Dataset: mstar (GitHub, Tao-ran-ju/-2026--). Classes: BMP2 serial number 9563, BRDM-2, BTR70 serial number C71, BTR-60.

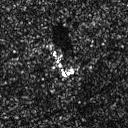
Label: BRDM-2

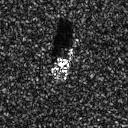
Label: BMP2 serial number 9563

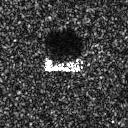
Label: BTR70 serial number C71

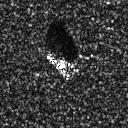
Label: BMP2 serial number 9563

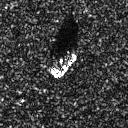
Label: BTR-60

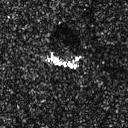
Label: BRDM-2
